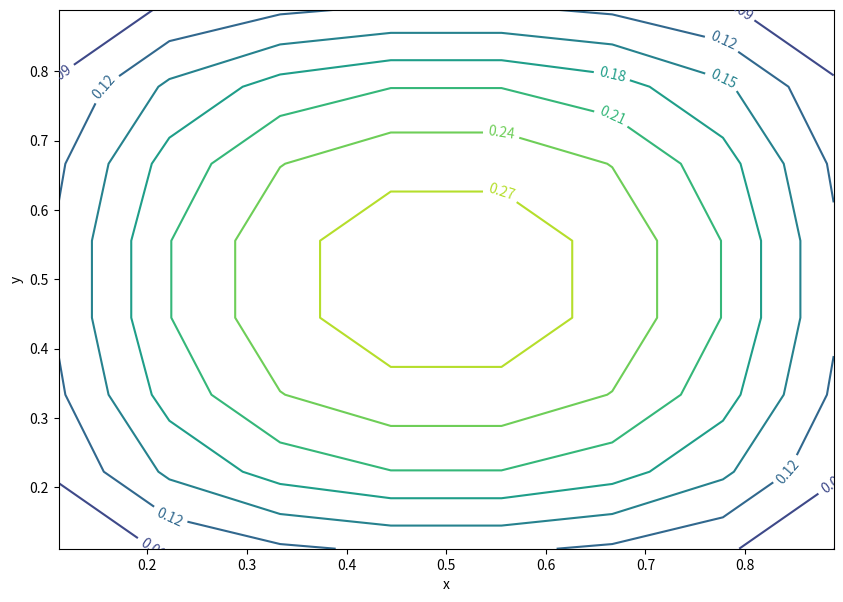

Write the Python code that produced this figure.
import matplotlib.pyplot as plt
import numpy as np


def get_x_nodes(nodes_amount):
    h = 1 / nodes_amount
    x_nodes = [h * i for i in range(1, nodes_amount)]
    return x_nodes


def get_y_nodes(nodes_amount):
    h = 1 / nodes_amount
    y_nodes = [h * j for j in range(1, nodes_amount)]
    return y_nodes


def process_index(i, j, matrix, dict, n):
    row_index = dict[(i, j)]
    matrix[row_index][row_index] = -4

    if i - 1 != 0:
        matrix[row_index][dict[(i - 1, j)]] = 1

    if i + 1 != n:
        matrix[row_index][dict[(i + 1, j)]] = 1

    if j - 1 != 0:
        matrix[row_index][dict[(i, j - 1)]] = 1

    if j + 1 != n:
        matrix[row_index][dict[(i, j + 1)]] = 1

    return matrix


def get_dictionary_of_indexes(n):
    indexes_dictionary = {}
    index_number = 0

    for i in range(n):
        for j in range(n):
            if i == 0 or j == 0 or i == n or j == n:
                pass
            else:
                indexes_dictionary[(i, j)] = index_number
                index_number += 1
    return indexes_dictionary


def get_matrix_with_coefficients(n):
    matrix_side = (n - 1) ** 2
    matrix = np.zeros((matrix_side, matrix_side))
    indexes_dictionary = get_dictionary_of_indexes(n)

    for i in range(n):
        for j in range(n):
            if i == 0 or j == 0 or i == n or j == n:
                pass
            else:
                matrix = process_index(i, j, matrix, indexes_dictionary, n)
    return matrix


def conjugate_gradient(A, b, C_inv, eps):
    b = np.array(b)
    A_new = np.dot(C_inv, A)
    A_new = np.dot(A_new, C_inv.transpose())

    print(np.linalg.cond(A_new))

    temperature_vector = np.zeros(len(A))
    r = b - np.dot(A_new, temperature_vector)
    u = r
    r_norm = []
    number_of_iterations = 0

    while np.linalg.norm(r) > eps:
        r_norm.append(np.linalg.norm(r))
        t_k = r.dot(r) / u.dot(A_new.dot(u))
        temperature_vector = temperature_vector + t_k * u
        r_new = r - t_k * A_new.dot(u)
        s_k = r_new.dot(r_new) / r.dot(r)
        r = r_new
        u = r_new + s_k * u
        number_of_iterations += 1
    return temperature_vector, r_norm, number_of_iterations


def draw_contour_plot(x_result, n):
    x_nodes = get_x_nodes(n)
    y_nodes = get_y_nodes(n)
    x = np.zeros((len(x_nodes), len(y_nodes)))
    k = 0
    for i in range(len(x)):
        for j in range(len(x)):
            x[i][j] = x_result[k]
            k += 1
    plt.figure(1, figsize=(10, 7))
    plt.xlabel('x')
    plt.ylabel('y')
    cs = plt.contour(y_nodes, x_nodes, x)
    plt.clabel(cs)
    plt.show()


def draw_r_norm(r_norm, number_of_iterations):
    x = [i for i in range(number_of_iterations)]
    plt.figure(1, figsize=(10, 7))
    plt.xlabel('number of iterations')
    plt.ylabel('y')
    plt.xticks(x)
    plt.semilogy(x, r_norm, color='r')
    plt.grid(linestyle=':', linewidth=1.3)
    plt.show()


if __name__ == "__main__":
    N = 9
    number_of_unknown_variables = (N - 1) * (N - 1)

    # Ax = b
    A = get_matrix_with_coefficients(N)
    b = []
    for i in range(number_of_unknown_variables):
        b.append(-1 / (N ** 2))

    C_inv = np.eye(number_of_unknown_variables)
    D = (1 / np.sqrt(abs(A[0][0]))) * np.eye(number_of_unknown_variables)

    temperature_vector, r_norm, number_of_iterations = conjugate_gradient(A, b, D, eps=0.0001)
    draw_contour_plot(temperature_vector, N)
    #draw_r_norm(r_norm, number_of_iterations)
